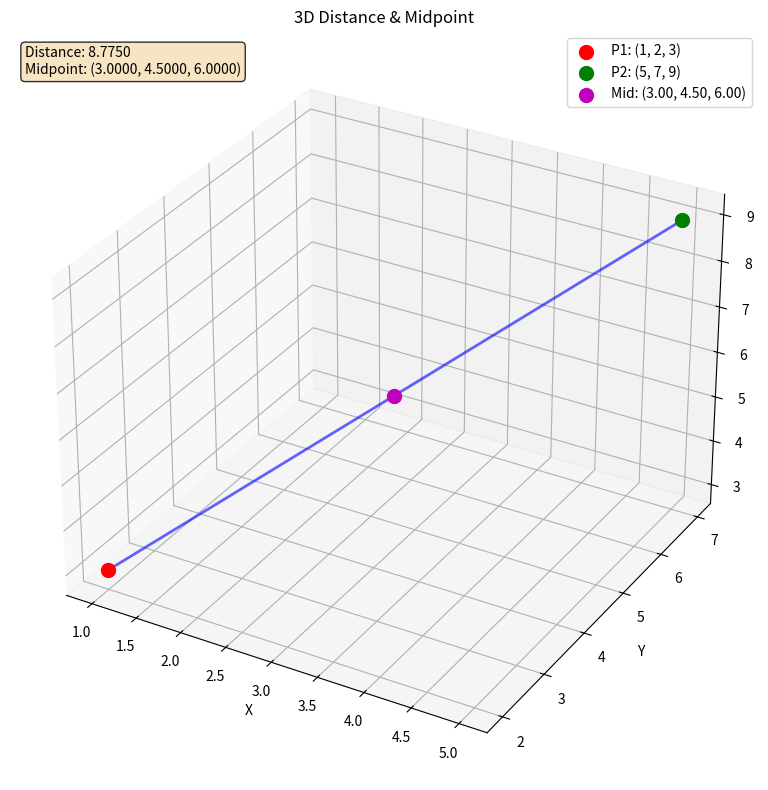

Write Python code to recreate this figure.
import matplotlib.pyplot as plt
from mpl_toolkits.mplot3d import Axes3D
import math

def distance(p1, p2):
    x1, y1, z1 = p1
    x2, y2, z2 = p2
    return math.sqrt((x2 - x1)**2 + (y2 - y1)**2 + (z2 - z1)**2)

def midpoint(p1, p2):
    x1, y1, z1 = p1
    x2, y2, z2 = p2
    return ((x1 + x2) / 2, (y1 + y2) / 2, (z1 + z2) / 2)

def plot_3d(p1, p2):
    dist = distance(p1, p2)
    mid = midpoint(p1, p2)
    x1, y1, z1 = p1
    x2, y2, z2 = p2
    mx, my, mz = mid
    
    fig = plt.figure(figsize=(10, 8))
    ax = fig.add_subplot(111, projection='3d')
    
    ax.plot([x1, x2], [y1, y2], [z1, z2], 'b-', linewidth=2, alpha=0.6)
    ax.scatter(x1, y1, z1, c='r', s=100, label=f'P1: ({x1}, {y1}, {z1})')
    ax.scatter(x2, y2, z2, c='g', s=100, label=f'P2: ({x2}, {y2}, {z2})')
    ax.scatter(mx, my, mz, c='m', s=100, label=f'Mid: ({mx:.2f}, {my:.2f}, {mz:.2f})')
    
    ax.set_xlabel('X')
    ax.set_ylabel('Y')
    ax.set_zlabel('Z')
    ax.set_title('3D Distance & Midpoint')
    ax.legend()
    
    info = f'Distance: {dist:.4f}\nMidpoint: ({mx:.4f}, {my:.4f}, {mz:.4f})'
    ax.text2D(0.02, 0.98, info, transform=ax.transAxes,
              bbox=dict(boxstyle='round', facecolor='wheat', alpha=0.8),
              verticalalignment='top', fontsize=10)
    
    plt.tight_layout()
    plt.show()
    
    print(f"Point 1: {p1}")
    print(f"Point 2: {p2}")
    print(f"Distance: {dist:.4f}")
    print(f"Midpoint: ({mx:.4f}, {my:.4f}, {mz:.4f})")

if __name__ == "__main__":
    point1 = (1, 2, 3)
    point2 = (5, 7, 9)
    plot_3d(point1, point2)

